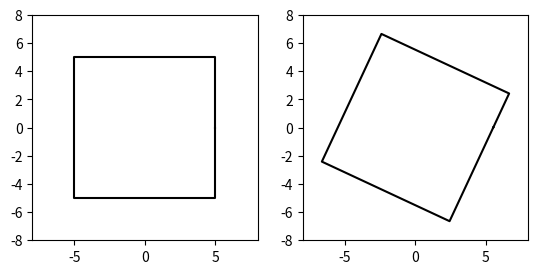

Recreate this plot in Python.
import numpy as np
import matplotlib.pyplot as plt
from matplotlib.animation import FuncAnimation
from math import degrees, radians, sin, cos, tan, sqrt, atan

#-----------------------------------#
R = 5 #float(input(" R = "))
r = 1
#-----------------------------------#

circumference = 360
T1 = 0.01 # tolerance
T2 = 0.02 # tolerance
#pt_c = [0.0, 0.0]
segments = np.array([[5,0],[5,5],[0,5],[-5,5],[-5,0],[-5,-5],[0,-5],[5,-5],[5,0]])

def parallel_move(delta):
    new_position = segments + delta
    return new_position

def parallel_rotate(theta):
    x_new = segments[:,0] * cos(radians(theta)) - segments[:,1] * sin(radians(theta))
    y_new = segments[:,0] * sin(radians(theta)) + segments[:,1] * cos(radians(theta))
    new_position = np.concatenate((x_new, y_new), axis=None).reshape(2,len(x_new))
    return new_position.transpose()

def segment_reset(seg_input):
    for idx in range(len(seg_input)-1):
        if seg_input[idx,1] < 0 and seg_input[idx+1,1] > 0:
            new_new = bisect_this_segment(seg_input, idx)
    return new_new

def bisect_this_segment(seg_input, idx):
    x1, y1 = seg_input[idx,:]
    x2, y2 = seg_input[idx+1,:]
    A = y1 - y2
    B = x2 - x1
    C = x1*y2 - x2*y1
    x3 = -1 * C / A
    #new_segments = np.delete(seg_input, idx+1, axis=0)
    new_segments = np.insert(seg_input, idx+1, [x3,0], axis=0)
    #print(new_segments)
    seg_to_front = new_segments[idx+1:,:]
    seg_to_back = new_segments[1:idx+2,:]
    new_new = np.append(seg_to_front, seg_to_back, axis=0)
    #print(new_new)
    return new_new

fig, (ax1, ax2) = plt.subplots(ncols=2)
ax1.set_aspect("equal")
ax1.set_xlim(-8, 8)
ax1.set_ylim(-8, 8)
ax2.set_aspect("equal")
ax2.set_xlim(-8, 8)
ax2.set_ylim(-8, 8)

trace, = ax1.plot([], [], 'b-')
circle, = ax1.plot([], [], 'g-', linewidth=1)
wand, = ax1.plot([], [], '.y-', linewidth=1)
probe, = ax2.plot([], [], 'r-')
# probe, = ax2.plot(np.arange(360), distance, 'r-')
# for idx in range(len(angles)-1):
#     x, y = get_segment(idx)
#     line_seg = plt.Line2D(x, y)
#     ax.add_artist(line_seg)

line_seg = plt.Line2D(segments[:,0], segments[:,1], color='k')
ax1.add_artist(line_seg)
# trace, = ax.plot(trace_x, trace_y)

seg_new2 = parallel_rotate(-25)
print(seg_new2)
# line_seg2 = plt.Line2D(seg_new[:,0], seg_new[:,1], color='k')
# ax2.add_artist(line_seg2)

seg_new = segment_reset(seg_new2)
print(seg_new)
line_seg2 = plt.Line2D(seg_new[:,0], seg_new[:,1], color='k')
ax2.add_artist(line_seg2)

plt.show()